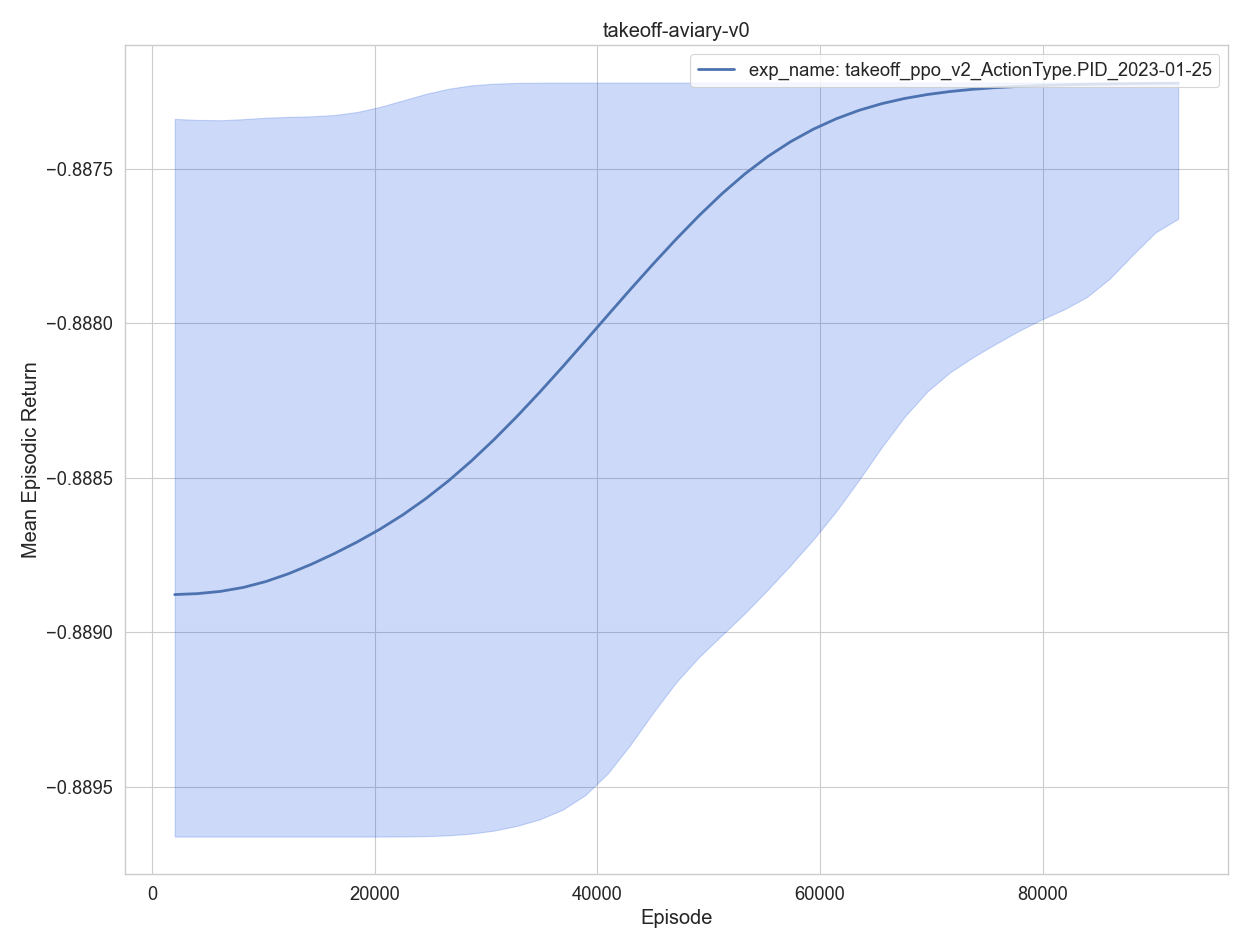

The data file committed next to this chart (first rows):
, experiment, timestep, mean episodic runtime, mean episodic length, eval episodes, mean episodic returns, min episodic returns, max episodic returns, std episodic returns, episodes, training time
0, exp_name: takeoff_ppo_v2_ActionType.PID_…, 2048, 0.000778, 1.0, 2048, -0.8889, -0.8897, -0.8872, 0.000428, 1, 29.76
1, exp_name: takeoff_ppo_v2_ActionType.PID_…, 4096, 0.000811, 1.0, 2048, -0.8889, -0.8897, -0.8874, 0.000436, 2, 59.91
2, exp_name: takeoff_ppo_v2_ActionType.PID_…, 6144, 0.000831, 1.0, 2048, -0.8889, -0.8897, -0.8875, 0.000425, 3, 90.45
3, exp_name: takeoff_ppo_v2_ActionType.PID_…, 8192, 0.000806, 1.0, 2048, -0.8889, -0.8897, -0.8873, 0.000427, 4, 120.6
4, exp_name: takeoff_ppo_v2_ActionType.PID_…, 10240, 0.000788, 1.0, 2048, -0.8889, -0.8897, -0.8872, 0.000433, 5, 150.5
0, exp_name: takeoff_ppo_v2_ActionType.PID_…, 12288, 0.000769, 1.0, 2048, -0.8888, -0.8897, -0.8874, 0.000437, 6, 179.9
1, exp_name: takeoff_ppo_v2_ActionType.PID_…, 14336, 0.000813, 1.0, 2048, -0.8888, -0.8897, -0.8873, 0.000429, 7, 210.2
2, exp_name: takeoff_ppo_v2_ActionType.PID_…, 16384, 0.000919, 1.0, 2048, -0.8887, -0.8897, -0.8873, 0.000439, 8, 241.7
3, exp_name: takeoff_ppo_v2_ActionType.PID_…, 18432, 0.00086, 1.0, 2048, -0.8887, -0.8897, -0.8874, 0.00044, 9, 272.6
4, exp_name: takeoff_ppo_v2_ActionType.PID_…, 20480, 0.000837, 1.0, 2048, -0.8887, -0.8897, -0.8873, 0.000436, 10, 303.2
0, exp_name: takeoff_ppo_v2_ActionType.PID_…, 22528, 0.000854, 1.0, 2048, -0.8886, -0.8897, -0.8873, 0.000443, 11, 334
1, exp_name: takeoff_ppo_v2_ActionType.PID_…, 24576, 0.000856, 1.0, 2048, -0.8886, -0.8897, -0.8872, 0.00046, 12, 364.8
2, exp_name: takeoff_ppo_v2_ActionType.PID_…, 26624, 0.00083, 1.0, 2048, -0.8885, -0.8897, -0.8872, 0.000454, 13, 395.3
3, exp_name: takeoff_ppo_v2_ActionType.PID_…, 28672, 0.00085, 1.0, 2048, -0.8885, -0.8897, -0.8872, 0.000441, 14, 425.9
4, exp_name: takeoff_ppo_v2_ActionType.PID_…, 30720, 0.000874, 1.0, 2048, -0.8884, -0.8897, -0.8872, 0.000451, 15, 456.8
0, exp_name: takeoff_ppo_v2_ActionType.PID_…, 32768, 0.000859, 1.0, 2048, -0.8883, -0.8896, -0.8872, 0.000442, 16, 487.5
1, exp_name: takeoff_ppo_v2_ActionType.PID_…, 34816, 0.000873, 1.0, 2048, -0.8882, -0.8896, -0.8872, 0.000441, 17, 518.5
2, exp_name: takeoff_ppo_v2_ActionType.PID_…, 36864, 0.000875, 1.0, 2048, -0.8881, -0.8896, -0.8872, 0.000438, 18, 549.8
3, exp_name: takeoff_ppo_v2_ActionType.PID_…, 38912, 0.000829, 1.0, 2048, -0.8881, -0.8896, -0.8872, 0.000433, 19, 580.3
4, exp_name: takeoff_ppo_v2_ActionType.PID_…, 40960, 0.000817, 1.0, 2048, -0.888, -0.8896, -0.8872, 0.000417, 20, 610.8
0, exp_name: takeoff_ppo_v2_ActionType.PID_…, 43008, 0.000876, 1.0, 2048, -0.8879, -0.8895, -0.8872, 0.000421, 21, 642
1, exp_name: takeoff_ppo_v2_ActionType.PID_…, 45056, 0.000841, 1.0, 2048, -0.8878, -0.8891, -0.8872, 0.000408, 22, 672.7
2, exp_name: takeoff_ppo_v2_ActionType.PID_…, 47104, 0.000863, 1.0, 2048, -0.8877, -0.8891, -0.8872, 0.000389, 23, 703.7
3, exp_name: takeoff_ppo_v2_ActionType.PID_…, 49152, 0.000847, 1.0, 2048, -0.8876, -0.889, -0.8872, 0.000362, 24, 734.5
4, exp_name: takeoff_ppo_v2_ActionType.PID_…, 51200, 0.000852, 1.0, 2048, -0.8876, -0.889, -0.8872, 0.000342, 25, 765.5
0, exp_name: takeoff_ppo_v2_ActionType.PID_…, 53248, 0.000815, 1.0, 2048, -0.8875, -0.8892, -0.8872, 0.0003, 26, 795.8
1, exp_name: takeoff_ppo_v2_ActionType.PID_…, 55296, 0.000854, 1.0, 2048, -0.8874, -0.8887, -0.8872, 0.000269, 27, 826.8
2, exp_name: takeoff_ppo_v2_ActionType.PID_…, 57344, 0.000853, 1.0, 2048, -0.8874, -0.8887, -0.8872, 0.000247, 28, 857.8
3, exp_name: takeoff_ppo_v2_ActionType.PID_…, 59392, 0.000736, 1.0, 2048, -0.8874, -0.8888, -0.8872, 0.000219, 29, 887
4, exp_name: takeoff_ppo_v2_ActionType.PID_…, 61440, 0.000757, 1.0, 2048, -0.8873, -0.8887, -0.8872, 0.000189, 30, 916.5
0, exp_name: takeoff_ppo_v2_ActionType.PID_…, 63488, 0.000743, 1.0, 2048, -0.8873, -0.8885, -0.8872, 0.000156, 31, 945.8
1, exp_name: takeoff_ppo_v2_ActionType.PID_…, 65536, 0.000697, 1.0, 2048, -0.8873, -0.8885, -0.8872, 0.000141, 32, 974.6
2, exp_name: takeoff_ppo_v2_ActionType.PID_…, 67584, 0.000722, 1.0, 2048, -0.8873, -0.8881, -0.8872, 0.000116, 33, 1004
3, exp_name: takeoff_ppo_v2_ActionType.PID_…, 69632, 0.000678, 1.0, 2048, -0.8873, -0.8883, -0.8872, 9.4e-05, 34, 1032
4, exp_name: takeoff_ppo_v2_ActionType.PID_…, 71680, 0.000777, 1.0, 2048, -0.8872, -0.8881, -0.8872, 9.4e-05, 35, 1062
0, exp_name: takeoff_ppo_v2_ActionType.PID_…, 73728, 0.000778, 1.0, 2048, -0.8872, -0.8881, -0.8872, 6.4e-05, 36, 1091
1, exp_name: takeoff_ppo_v2_ActionType.PID_…, 75776, 0.000785, 1.0, 2048, -0.8872, -0.8882, -0.8872, 6.2e-05, 37, 1121
2, exp_name: takeoff_ppo_v2_ActionType.PID_…, 77824, 0.000798, 1.0, 2048, -0.8872, -0.888, -0.8872, 5.1e-05, 38, 1151
3, exp_name: takeoff_ppo_v2_ActionType.PID_…, 79872, 0.000781, 1.0, 2048, -0.8872, -0.8879, -0.8872, 5e-05, 39, 1181
4, exp_name: takeoff_ppo_v2_ActionType.PID_…, 81920, 0.000758, 1.0, 2048, -0.8872, -0.8878, -0.8872, 3.9e-05, 40, 1211
0, exp_name: takeoff_ppo_v2_ActionType.PID_…, 83968, 0.000724, 1.0, 2048, -0.8872, -0.8881, -0.8872, 3.2e-05, 41, 1240
1, exp_name: takeoff_ppo_v2_ActionType.PID_…, 86016, 0.000738, 1.0, 2048, -0.8872, -0.888, -0.8872, 4.4e-05, 42, 1269
2, exp_name: takeoff_ppo_v2_ActionType.PID_…, 88064, 0.000757, 1.0, 2048, -0.8872, -0.8877, -0.8872, 2.9e-05, 43, 1299
3, exp_name: takeoff_ppo_v2_ActionType.PID_…, 90112, 0.000751, 1.0, 2048, -0.8872, -0.8875, -0.8872, 1.4e-05, 44, 1328
4, exp_name: takeoff_ppo_v2_ActionType.PID_…, 92160, 0.000751, 1.0, 2048, -0.8872, -0.8876, -0.8872, 1.6e-05, 45, 1358
